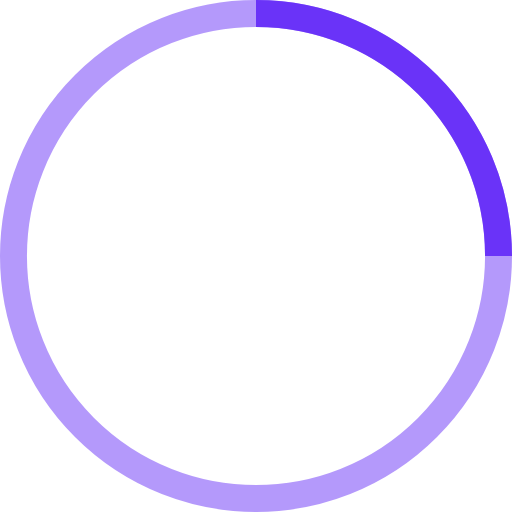
t = 0.00 s
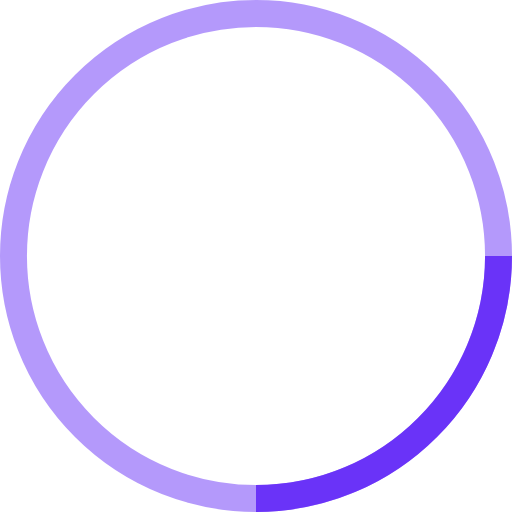
t = 0.25 s
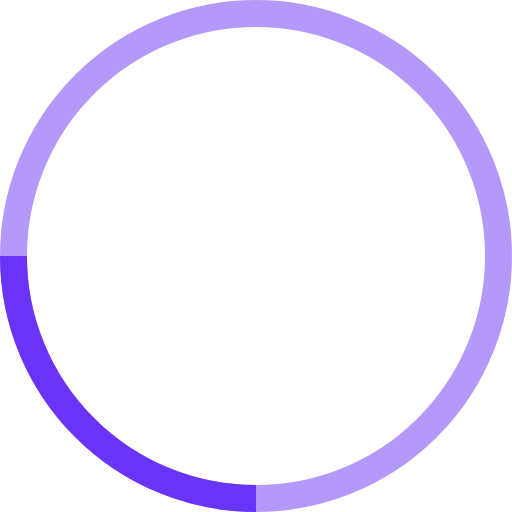
t = 0.50 s
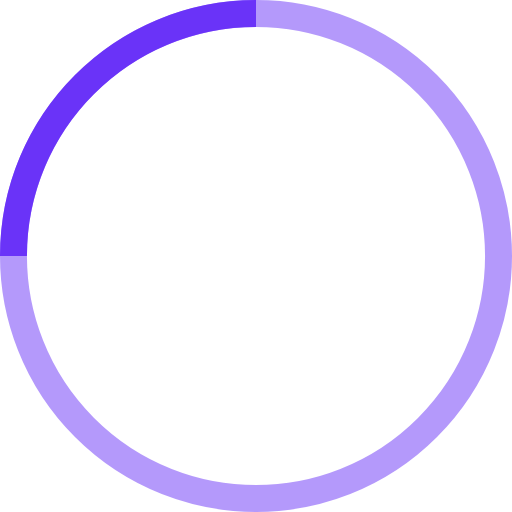
t = 0.75 s

The animated SVG that drew these frames (rendered in a browser with its animation timeline set to each time). Animation: 1 SMIL element (animateTransform=1); one cycle of 1.00 s, repeats indefinitely.

<!-- By Sam Herbert (@sherb), for everyone. More @ http://goo.gl/7AJzbL -->
<svg width="38" height="38" viewBox="0 0 38 38" xmlns="http://www.w3.org/2000/svg" stroke="#6A33F8">
    <g fill="none" fill-rule="evenodd">
        <g transform="translate(1 1)" stroke-width="2">
            <circle stroke-opacity=".5" cx="18" cy="18" r="18"/>
            <path d="M36 18c0-9.94-8.06-18-18-18">
                <animateTransform
                    attributeName="transform"
                    type="rotate"
                    from="0 18 18"
                    to="360 18 18"
                    dur="1s"
                    repeatCount="indefinite"/>
            </path>
        </g>
    </g>
</svg>